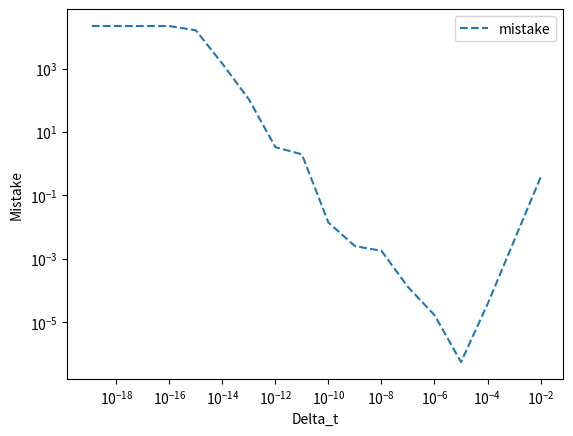

Write the Python code that produced this figure.
import numpy as np
import matplotlib.pyplot as plt

t_exact = 10.0
delta_t_values = 10.0**np.arange(-2, -20, -1) 
fdot_exact = np.exp(t_exact)
mistake = []
for delta_t in delta_t_values:
    fdot_approx = (np.exp(t_exact + delta_t) - np.exp(t_exact - delta_t)) / (2 * delta_t)
    mistake.append(np.abs(fdot_exact - fdot_approx))
plt.plot(delta_t_values, mistake, '--', label='mistake')
plt.xscale('log')
plt.yscale('log')
plt.xlabel('Delta_t')
plt.ylabel('Mistake')
plt.legend()
plt.show()
